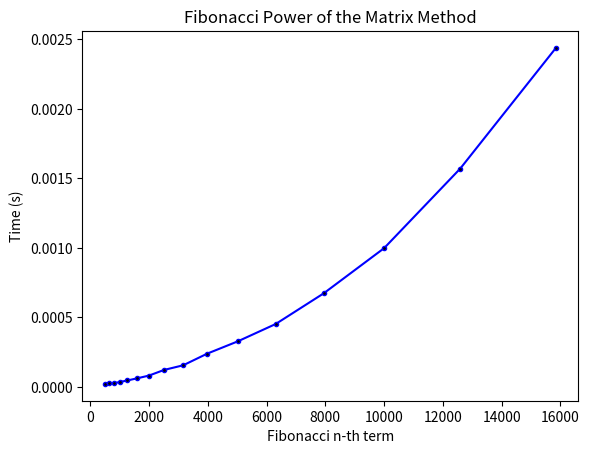

Python code for this plot:
import time
import matplotlib.pyplot as plt

# Dynamic Programming Method
def fib(n):
    a = 0
    b = 1
    if n < 0:
        print("Incorrect input")
    elif n == 0:
        return a
    elif n == 1:
        return b
    else:
        for i in range(2, n+1):
            c = a + b
            a = b
            b = c
        return b

times = []
fib_numbers = [
    501, 631, 794, 1000, 1259, 1585, 1995,
    2512, 3162, 3981, 5012, 6310, 7943, 10000, 12589, 15849]

for i in fib_numbers:
    start_time = time.time()
    temp = fib(i)
    end_time = time.time()
    times.append(end_time - start_time)
    print(i, end_time - start_time)

# Plot the results
plt.plot(fib_numbers, times, color='blue', marker='.', linestyle='solid', markerfacecolor='black')
plt.xlabel("Fibonacci n-th term")
plt.ylabel("Time (s)")
plt.title("Fibonacci Power of the Matrix Method")
plt.show()